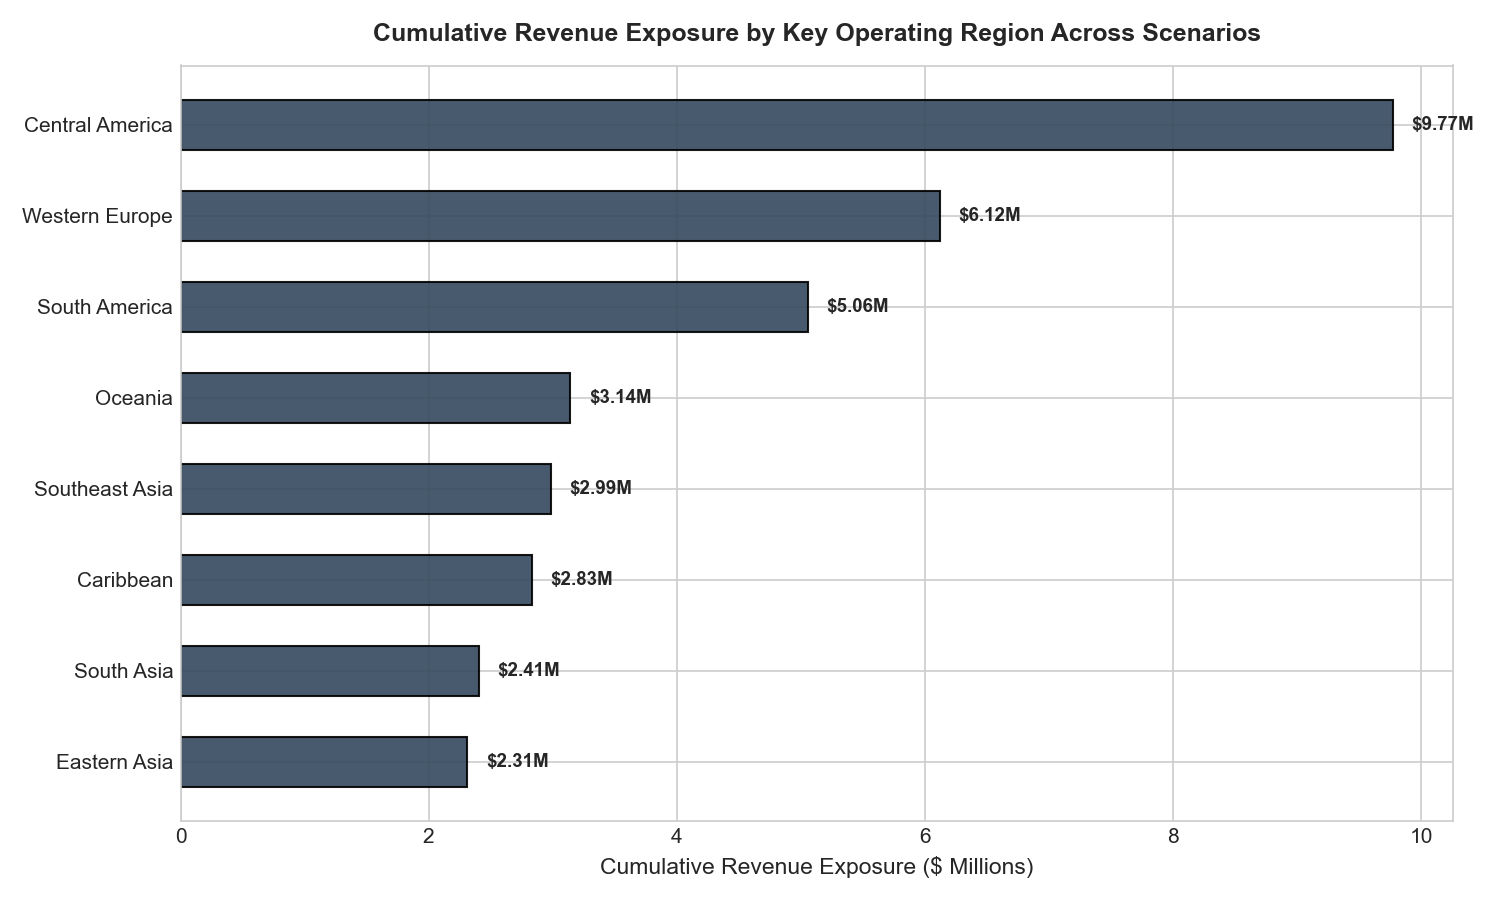

Data behind this chart, as committed beside it:
scenario_id, market, order_region, orders, order_items, revenue_exposure, profit_exposure, baseline_delay_rate, scenario_delay_rate, delay_rate_increase
SCENARIO_1_LATAM_PORT_CONGESTION, LATAM, South America, 4738, 14184, 2528275, 315502, 57.18, 87.46, 30.28
SCENARIO_1_LATAM_PORT_CONGESTION, LATAM, Central America, 9001, 27174, 4884996, 586567, 57.11, 87.78, 30.67
SCENARIO_1_LATAM_PORT_CONGESTION, LATAM, Caribbean, 2675, 7951, 1416576, 166982, 55.53, 88.73, 33.2
SCENARIO_2_EUROPE_AIRFREIGHT_FREEZE, Europe, Northern Europe, 728, 1863, 365698, 41650, 84.11, 100.0, 15.89
SCENARIO_2_EUROPE_AIRFREIGHT_FREEZE, Europe, Southern Europe, 704, 1997, 390933, 48885, 88.38, 100.0, 11.62
SCENARIO_2_EUROPE_AIRFREIGHT_FREEZE, Europe, Western Europe, 2014, 5518, 1066963, 139877, 87.26, 100.0, 12.74
SCENARIO_2_EUROPE_AIRFREIGHT_FREEZE, Europe, Eastern Europe, 256, 808, 141902, 14518, 86.14, 100.0, 13.86
SCENARIO_3_PACIFIC_CONTAINER_SLOWDOWN, Pacific Asia, Southeast Asia, 3326, 7230, 1321206, 158373, 50.22, 83.53, 33.31
SCENARIO_3_PACIFIC_CONTAINER_SLOWDOWN, Pacific Asia, South Asia, 2525, 5848, 1059129, 126178, 49.97, 84.85, 34.88
SCENARIO_3_PACIFIC_CONTAINER_SLOWDOWN, Pacific Asia, Oceania, 3343, 7852, 1405062, 152615, 50.29, 85.79, 35.5
SCENARIO_3_PACIFIC_CONTAINER_SLOWDOWN, Pacific Asia, Central Asia, 145, 415, 74168, 10006, 55.42, 85.54, 30.12
SCENARIO_3_PACIFIC_CONTAINER_SLOWDOWN, Pacific Asia, Eastern Asia, 2530, 5593, 1030735, 108287, 49.58, 84.62, 35.04
SCENARIO_4_GLOBAL_CARRIER_CRUNCH, Pacific Asia, West Asia, 1935, 5746, 1009426, 115462, 57.81, 77.2, 19.39
SCENARIO_4_GLOBAL_CARRIER_CRUNCH, LATAM, South America, 4738, 14184, 2528275, 315502, 57.18, 75.49, 18.31
SCENARIO_4_GLOBAL_CARRIER_CRUNCH, Africa, East Africa, 589, 1781, 326530, 41892, 58.17, 77.6, 19.43
SCENARIO_4_GLOBAL_CARRIER_CRUNCH, Pacific Asia, Southeast Asia, 4173, 9136, 1665460, 202243, 57.98, 75.83, 17.85
SCENARIO_4_GLOBAL_CARRIER_CRUNCH, LATAM, Central America, 9001, 27174, 4884996, 586567, 57.11, 75.84, 18.73
SCENARIO_4_GLOBAL_CARRIER_CRUNCH, USCA, South of  USA, 1280, 3855, 673490, 82371, 58.52, 75.95, 17.43
SCENARIO_4_GLOBAL_CARRIER_CRUNCH, Europe, Southern Europe, 3390, 9030, 1755488, 221344, 56.8, 75.13, 18.33
SCENARIO_4_GLOBAL_CARRIER_CRUNCH, Europe, Northern Europe, 3564, 9408, 1864436, 226419, 56.25, 75.12, 18.87
SCENARIO_4_GLOBAL_CARRIER_CRUNCH, Africa, Central Africa, 533, 1616, 282262, 32429, 60.15, 78.09, 17.94
SCENARIO_4_GLOBAL_CARRIER_CRUNCH, Europe, Western Europe, 9563, 25867, 5056355, 607320, 58.53, 76.27, 17.74
SCENARIO_4_GLOBAL_CARRIER_CRUNCH, Africa, North Africa, 1013, 3086, 547333, 59357, 57.1, 75.37, 18.27
SCENARIO_4_GLOBAL_CARRIER_CRUNCH, USCA, Canada, 291, 907, 159216, 22536, 51.6, 68.91, 17.31
SCENARIO_4_GLOBAL_CARRIER_CRUNCH, USCA, East of USA, 2219, 6617, 1179786, 148773, 58.17, 76.42, 18.25
SCENARIO_4_GLOBAL_CARRIER_CRUNCH, Pacific Asia, South Asia, 3219, 7455, 1347837, 158755, 58.35, 76.32, 17.97
SCENARIO_4_GLOBAL_CARRIER_CRUNCH, Europe, Eastern Europe, 1246, 3785, 672091, 76855, 57.65, 76.78, 19.13
SCENARIO_4_GLOBAL_CARRIER_CRUNCH, USCA, West of USA, 2536, 7595, 1339330, 159187, 56.79, 75.84, 19.05
SCENARIO_4_GLOBAL_CARRIER_CRUNCH, Africa, West Africa, 1174, 3571, 631300, 77125, 54.69, 76.23, 21.54
SCENARIO_4_GLOBAL_CARRIER_CRUNCH, LATAM, Caribbean, 2675, 7951, 1416576, 166982, 55.53, 74.88, 19.35
SCENARIO_4_GLOBAL_CARRIER_CRUNCH, Pacific Asia, Oceania, 4175, 9733, 1736608, 195381, 56.32, 76.12, 19.8
SCENARIO_4_GLOBAL_CARRIER_CRUNCH, Africa, Southern Africa, 380, 1100, 194756, 29238, 56.09, 74.27, 18.18
SCENARIO_4_GLOBAL_CARRIER_CRUNCH, Pacific Asia, Central Asia, 180, 542, 95558, 12579, 56.46, 79.34, 22.88
SCENARIO_4_GLOBAL_CARRIER_CRUNCH, USCA, US Center, 1852, 5653, 995157, 126357, 57.53, 78.29, 20.76
SCENARIO_4_GLOBAL_CARRIER_CRUNCH, Pacific Asia, Eastern Asia, 3171, 6973, 1282401, 141748, 56.72, 74.85, 18.13
